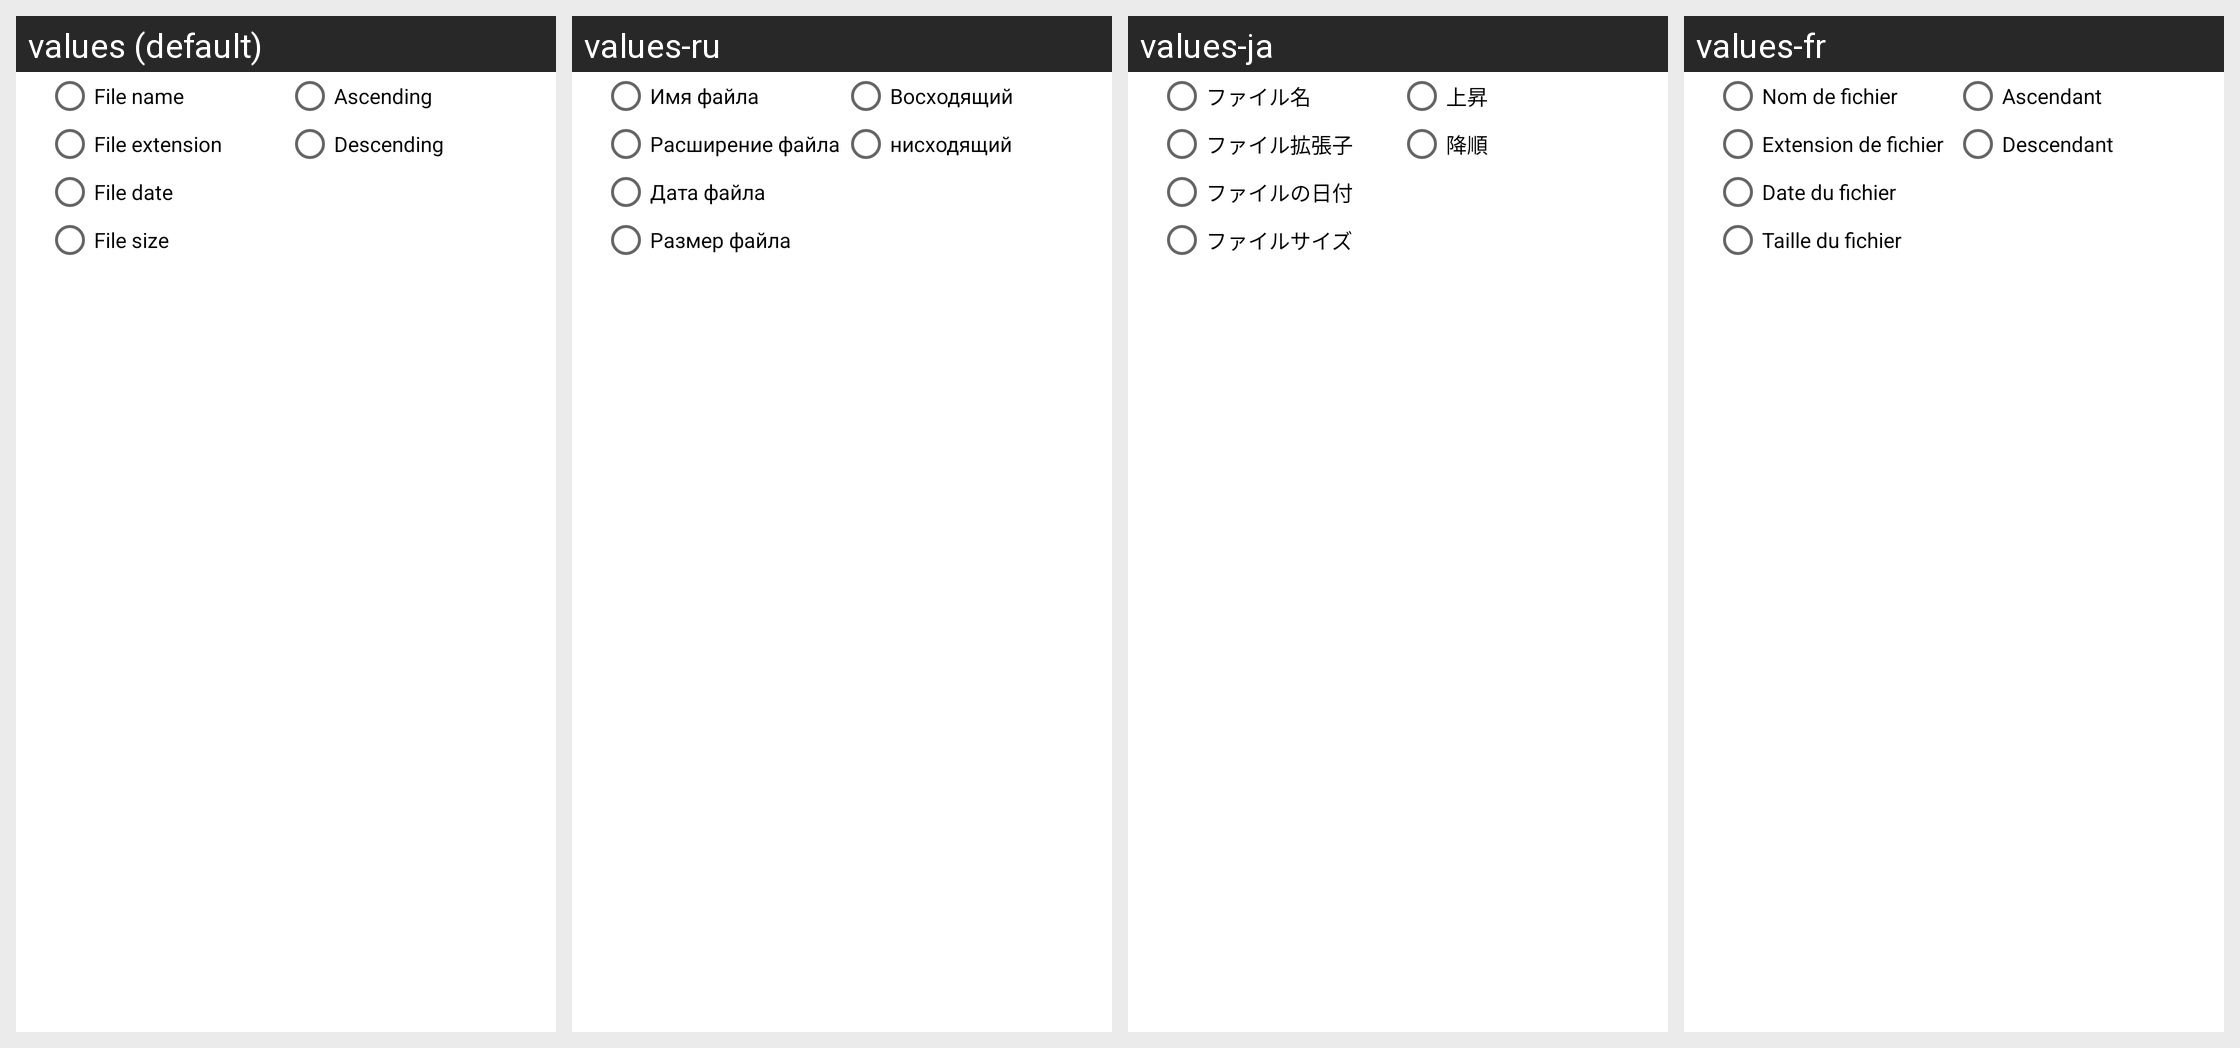

Locale-by-locale string values for the Android screen shown in this grid:
Android screen res/layout/dialog_sort.xml rendered under 4 locales, left to right: values (default), values-ru, values-ja, values-fr. Device: Nexus 5 (rendered at 1080×1920; each locale shown at half size, 540×960, under a caption strip naming it); theme SplashTheme.
Other locales in the repository, not shown: values-ar, values-de, values-es, values-hi, values-it, values-ko, values-pt, values-zh, values-zh-rHK, values-zh-rMO, values-zh-rTW.
Strings drawn on this screen, with the default value and each locale's value (text and hints the layout hard-codes, and strings that could not be matched under every locale, appear in the picture but are not listed):

file_name
  values: File name
  values-ru: Имя файла
  values-ja: ファイル名
  values-fr: Nom de fichier

file_ext
  values: File extension
  values-ru: Расширение файла
  values-ja: ファイル拡張子
  values-fr: Extension de fichier

file_date
  values: File date
  values-ru: Дата файла
  values-ja: ファイルの日付
  values-fr: Date du fichier

file_size
  values: File size
  values-ru: Размер файла
  values-ja: ファイルサイズ
  values-fr: Taille du fichier

ascending
  values: Ascending
  values-ru: Восходящий
  values-ja: 上昇
  values-fr: Ascendant

descending
  values: Descending
  values-ru: нисходящий
  values-ja: 降順
  values-fr: Descendant
